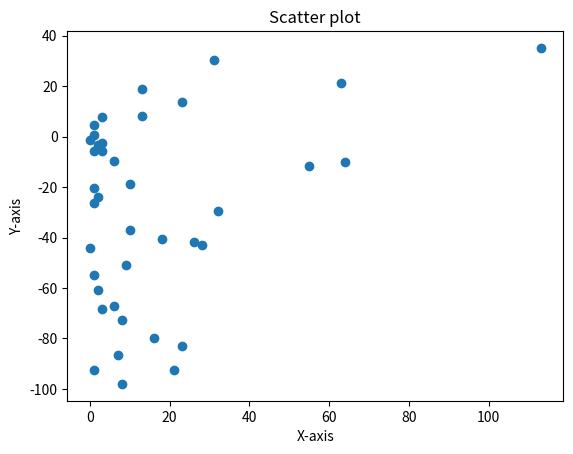

This figure's Python source:
import matplotlib.pyplot as plt
import numpy as np

# Data
x = np.array([
  1,
  9,
  18,
  8,
  3,
  1,
  1,
  8,
  2,
  28,
  10,
  6,
  3,
  63,
  32,
  21,
  10,
  23,
  26,
  64,
  23,
  31,
  2,
  6,
  113,
  1,
  3,
  2,
  13,
  0,
  1,
  1,
  1,
  13,
  7,
  16,
  55,
  3,
  0
])
y = np.array([
  -20.50931424282255,
  -50.83449511724149,
  -40.571634566817536,
  -72.75411305575994,
  -2.6787924059838764,
  -54.85896763839495,
  -92.47553771368861,
  -97.99834469022211,
  -23.948696571558294,
  -43.049609796509756,
  -37.04464682717732,
  -66.94717977254079,
  -68.51406999158559,
  21.098537112108005,
  -29.619614487317936,
  -92.32189233928155,
  -18.89988806743206,
  13.590904922787605,
  -41.837516893168484,
  -9.97591345354385,
  -82.9823413525278,
  30.184221946272373,
  -60.60775549596872,
  -9.600420642428952,
  35.11154035002397,
  -26.45826713851861,
  -5.704013535980068,
  -3.1637002059620056,
  18.96053743644519,
  -1.4631172575586882,
  0.7388578358223707,
  4.538697380204648,
  -5.72190539935492,
  8.322681164543177,
  -86.50054396576533,
  -79.66167168371537,
  -11.596237242825458,
  7.548916977560949,
  -44.03460512424749
])

# Scatter plot
plt.scatter(x, y)

# Labels
plt.xlabel('X-axis')
plt.ylabel('Y-axis')
plt.title('Scatter plot')

# Show plot
plt.show()
